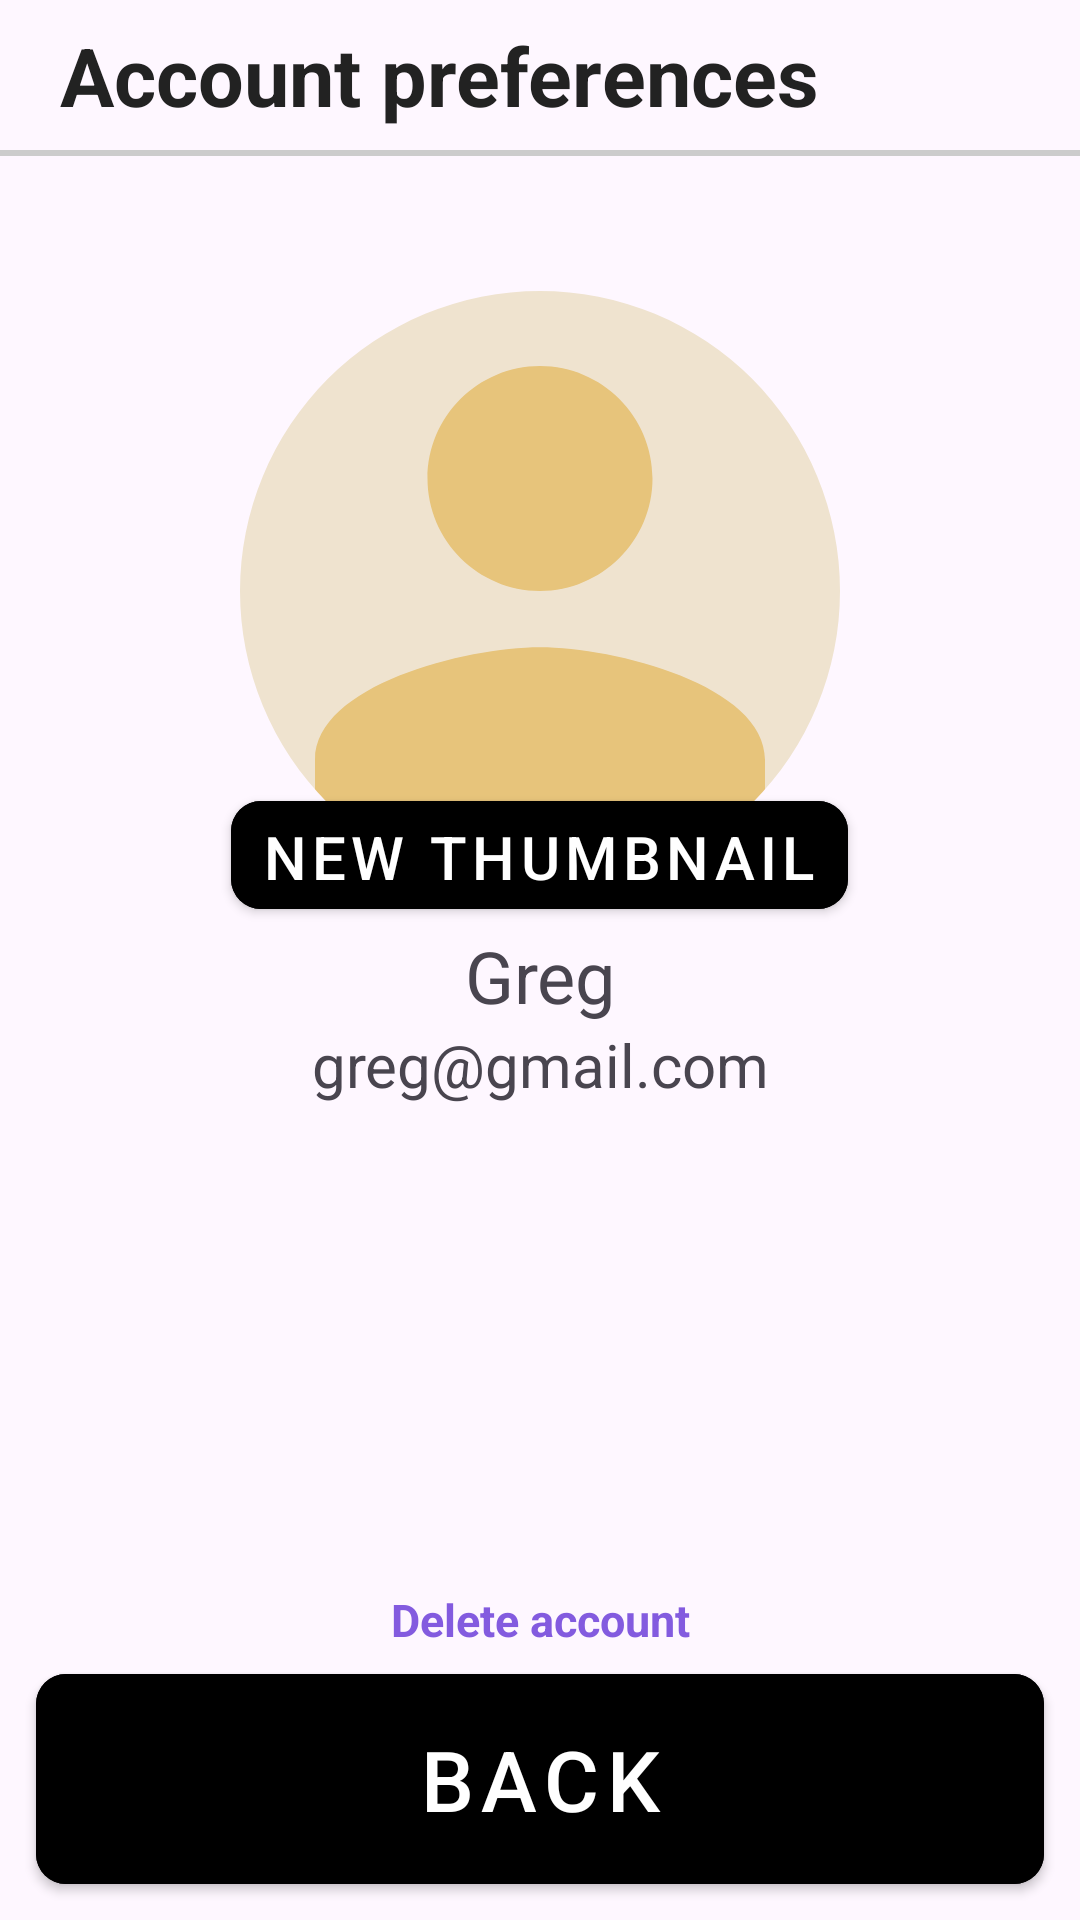

This screen was rendered from an Android layout file. Write that file and the resources it references.
<!-- AndroidManifest.xml: application theme Theme.Matchit -->
<!-- res/layout/fragment_user_preferences.xml -->
<?xml version="1.0" encoding="utf-8"?>
<androidx.constraintlayout.widget.ConstraintLayout xmlns:android="http://schemas.android.com/apk/res/android"
    xmlns:tools="http://schemas.android.com/tools"
    android:layout_width="match_parent"
    android:layout_height="match_parent"
    xmlns:app="http://schemas.android.com/apk/res-auto"
    tools:context=".ui.userPreferences.UserPreferencesFragment">

    <TextView
        android:id="@+id/title"
        android:layout_width="wrap_content"
        android:layout_height="wrap_content"
        android:text="@string/preferences_title"
        android:textColor="#222222"
        android:textSize="27sp"
        android:textStyle="bold"
        android:layout_marginStart="20dp"
        android:layout_marginTop="7dp"
        android:paddingBottom="7dp"


        app:layout_constraintStart_toStartOf="parent"
        app:layout_constraintTop_toTopOf="parent"
        />
    <View
        android:layout_width="match_parent"
        android:layout_height="2dp"
        android:background="#CCCCCC"
        app:layout_constraintTop_toBottomOf="@id/title"
        />

    <androidx.core.widget.NestedScrollView
        android:layout_width="match_parent"
        android:layout_height="wrap_content"
        app:layout_constraintTop_toBottomOf="@id/title"
        >
    <FrameLayout
        android:layout_width="match_parent"
        android:layout_height="wrap_content"
        android:minHeight="500dp"
        >
    <LinearLayout
        android:layout_width="match_parent"
        android:layout_height="match_parent"
        android:orientation="vertical"
        >

        <FrameLayout
            android:layout_marginTop="35dp"
            android:layout_width="match_parent"
            android:layout_height="wrap_content"
            >
            <com.google.android.material.imageview.ShapeableImageView
                android:id="@+id/profile_picture_view"
                android:layout_width="200dp"
                android:layout_height="200dp"
                android:contentDescription="@string/dummy_username"
                android:scaleType="centerCrop"
                android:src="@drawable/ic_person"
                app:layout_constraintBottom_toBottomOf="parent"
                app:layout_constraintEnd_toEndOf="parent"
                android:layout_gravity="center"
                android:layout_margin="12dp"
                app:layout_constraintStart_toStartOf="parent"
                app:layout_constraintTop_toTopOf="parent"
                app:layout_constraintVertical_bias="0.2"
                app:shapeAppearanceOverlay="@style/Circular" />

            <com.google.android.material.button.MaterialButton
                android:id="@+id/upload_thumbnail_btn"
                android:layout_width="wrap_content"
                android:layout_height="wrap_content"



                android:backgroundTint="@color/black"
                android:gravity="bottom"
                android:paddingHorizontal="10dp"
                android:text="@string/upload_thumbnail"

                android:textSize="20sp"

                app:cornerRadius="10dp"
                android:layout_gravity="center|bottom"

                app:layout_constraintEnd_toEndOf="parent"
                app:layout_constraintStart_toStartOf="parent"
                app:layout_constraintTop_toTopOf="@+id/profile_picture_view"
                app:layout_constraintVertical_bias="1.0" />

        </FrameLayout>

        <TextView
            android:id="@+id/username"
            android:layout_width="match_parent"
            android:layout_height="wrap_content"
            android:text="@string/dummy_username"
            android:textAlignment="center"
            android:textSize="24sp"
            app:layout_constraintBottom_toBottomOf="parent"
            app:layout_constraintTop_toBottomOf="@id/upload_thumbnail_btn"
            app:layout_constraintVertical_bias="0.0"
            tools:layout_editor_absoluteX="0dp" />

        <TextView
            android:id="@+id/email"
            android:layout_width="match_parent"
            android:layout_height="wrap_content"
            android:text="@string/dummy_mail"
            android:textAlignment="center"
            android:textSize="20sp"
            app:layout_constraintBottom_toBottomOf="parent"
            app:layout_constraintTop_toBottomOf="@id/upload_thumbnail_btn"
            app:layout_constraintVertical_bias="0.0"
            tools:layout_editor_absoluteX="0dp" />
    </LinearLayout>

        <TextView
            android:id="@+id/remove_account_btn"
            android:layout_width="match_parent"
            android:layout_height="wrap_content"
            android:layout_gravity="center_horizontal|bottom"
            android:layout_marginTop="5dp"
            android:text="@string/remove_account_btn_text"
            android:textAlignment="center"
            android:textColor="@color/app_base_color"
            android:textSize="15sp"
            android:textStyle="bold" />

    </FrameLayout>
    </androidx.core.widget.NestedScrollView>
    <com.google.android.material.button.MaterialButton
        android:id="@+id/go_back_btn"
        app:cornerRadius="10dp"
        android:layout_width="match_parent"
        android:layout_height="70dp"
        android:layout_gravity="center"
        android:layout_margin="12dp"
        android:backgroundTint="@color/black"
        android:insetLeft="0dp"
        android:insetTop="0dp"
        android:insetRight="0dp"
        android:insetBottom="0dp"

        android:padding="0dp"
        android:text="@string/back_btn"
        android:textSize="28sp"
        tools:layout_editor_absoluteX="0dp"
        tools:layout_editor_absoluteY="606dp"

        app:layout_constraintBottom_toBottomOf="parent"
        app:layout_constraintEnd_toEndOf="parent"
        app:layout_constraintStart_toStartOf="parent"

        />

</androidx.constraintlayout.widget.ConstraintLayout>
<!-- resources referenced by this layout -->
<resources>
  <color name="app_base_color">#835BDF</color>
  <color name="black">#FF000000</color>
  <!-- drawable ic_person (drawable) -->
  <vector android:height="24dp" android:viewportHeight="1024"
      android:viewportWidth="1024"
      android:width="24dp" xmlns:android="http://schemas.android.com/apk/res/android">
  
      <path
          android:fillColor="@color/yellow500"
          android:pathData="M0,0h1024v1024h-1024z" />
  
      <path android:fillColor="@color/food_match_base"
          android:pathData="M512,512c105.6,0 192,-86.4 192,-192s-86.4,-192 -192,-192 -192,86.4 -192,192S406.4,512 512,512zM512,608c-127.2,0 -384,64.8 -384,192l0,96 768,0 0,-96C896,672.8 639.2,608 512,608z"
      />
  
  </vector>
  <string name="back_btn">Back</string>
  <string name="dummy_mail">greg@gmail.com</string>
  <string name="dummy_username">Greg</string>
  <string name="preferences_title">Account preferences</string>
  <string name="remove_account_btn_text">Delete account</string>
  <string name="upload_thumbnail">New thumbnail</string>
  <style name="Circular">
          <item name="cornerSize">50%</item>
      </style>
  <style name="Theme.Matchit" parent="Base.Theme.Matchit" />
  <color name="yellow500">#EFE3CF</color>
  <color name="food_match_base">#E7C47B</color>
  <style name="Base.Theme.Matchit" parent="Theme.Material3.DayNight.NoActionBar">
          
  
          <item name="colorPrimary">@color/purple500</item>
          <item name="colorPrimaryVariant">@color/purple700</item>
  
          
          <item name="colorSurface">#FFFFFF</item>
          <item name="colorError">#B00020</item>
  
          <item name="colorOnPrimary">#FFFFFF</item>
          <item name="colorOnSecondary">@color/white</item>
          <item name="colorOnBackground">@color/black</item>
          <item name="colorOnSurface">@color/white</item>
          <item name="colorOnError">#B00020</item>
  
          <item name="materialButtonStyle">@style/primaryButton</item>
  
      </style>
  <color name="purple500">#6002ee</color>
  <color name="purple700">#3d00e0</color>
  <color name="white">#FFFFFFFF</color>
  <style name="primaryButton" parent="Widget.MaterialComponents.Button">
          
      </style>
</resources>
